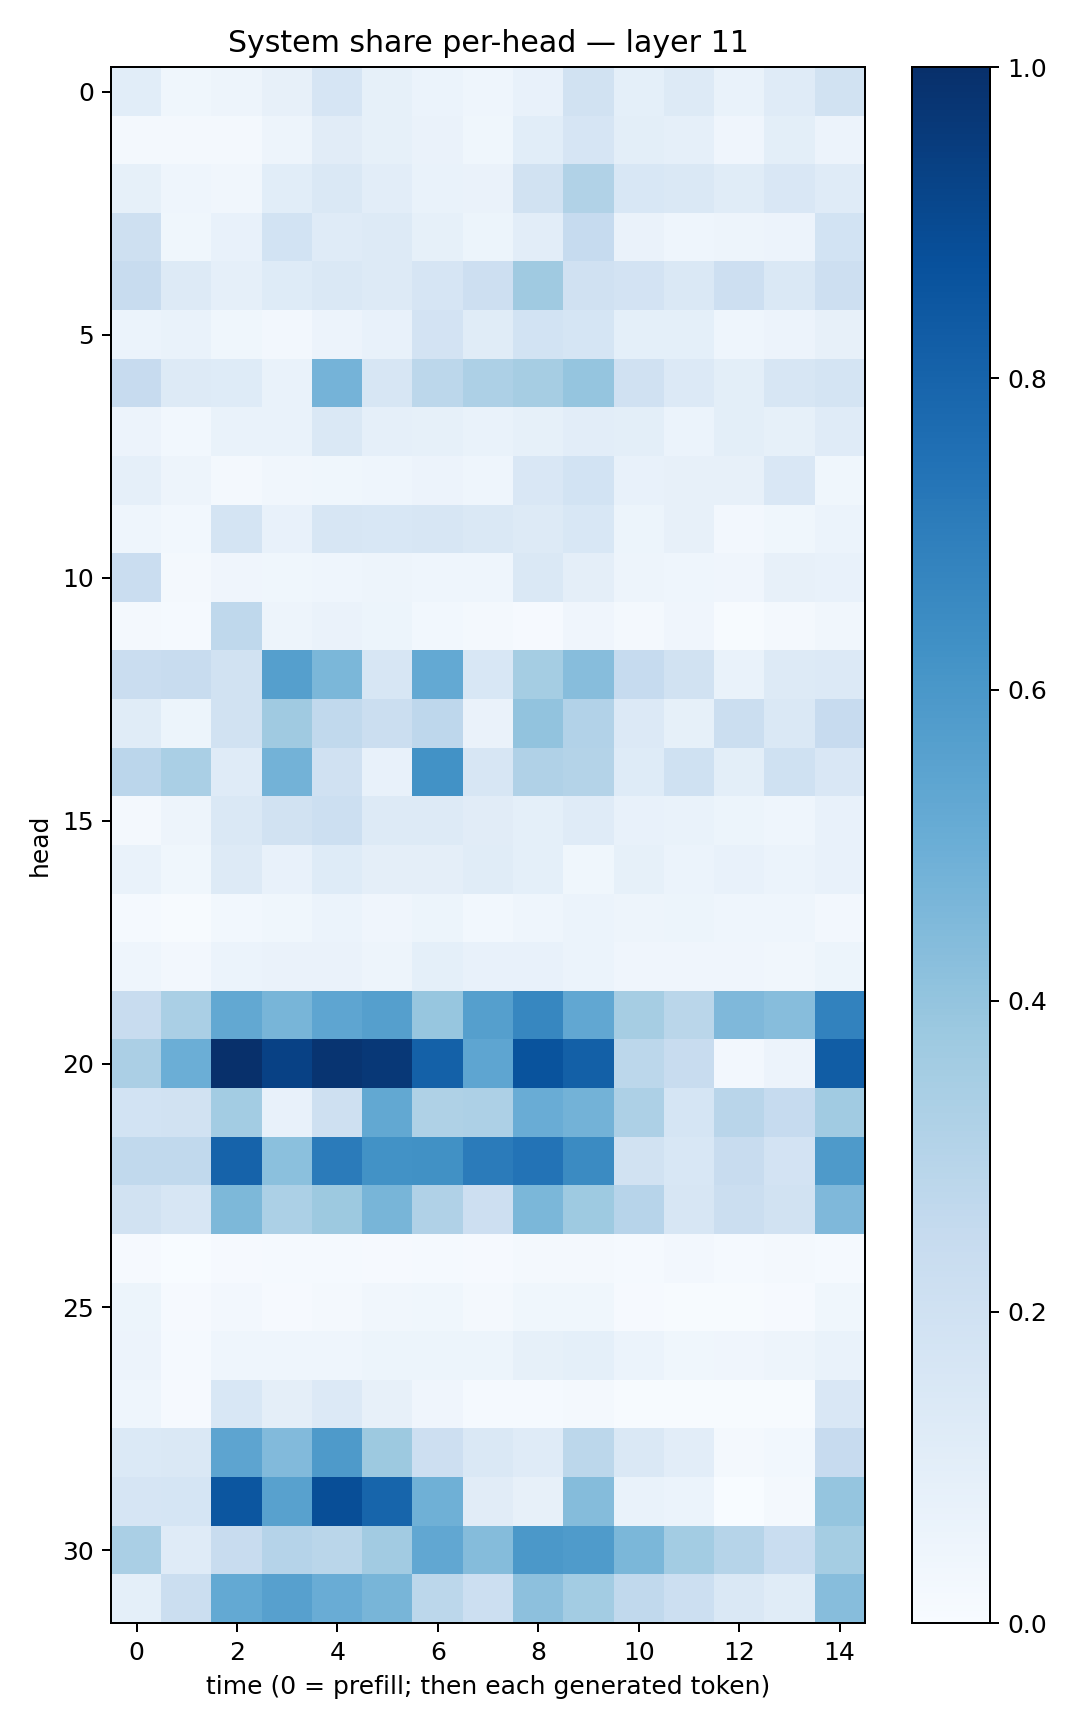

The table this chart was drawn from, first rows:
0.109007716, 0.036316536, 0.048025303, 0.081661396, 0.1676727, 0.08442769, 0.061554205, 0.04344464, 0.077056125, 0.18924165, 0.092820056, 0.13271756, 0.069529116, 0.12000954, 0.19356321
0.01969, 0.01914, 0.01839, 0.04694, 0.1132, 0.08583, 0.06371, 0.03527, 0.1082, 0.1677, 0.101, 0.08953, 0.03964, 0.1003, 0.05535
0.08247, 0.04347, 0.03496, 0.1069, 0.1459, 0.1025, 0.0673, 0.06376, 0.1938, 0.3156, 0.1548, 0.143, 0.1169, 0.1521, 0.1181
0.2038, 0.03881, 0.07242, 0.1838, 0.1177, 0.1289, 0.08343, 0.05283, 0.1016, 0.2487, 0.06348, 0.04433, 0.04876, 0.05762, 0.1861
0.2414, 0.1283, 0.08761, 0.1231, 0.1472, 0.1306, 0.1666, 0.2144, 0.371, 0.1954, 0.1831, 0.1411, 0.2119, 0.1463, 0.2135
0.06003, 0.07003, 0.03812, 0.02436, 0.0553, 0.07063, 0.1802, 0.1141, 0.1847, 0.1686, 0.09282, 0.09073, 0.04458, 0.05823, 0.07944
0.2438, 0.1327, 0.1237, 0.06987, 0.4735, 0.1603, 0.2796, 0.3262, 0.3497, 0.395, 0.1964, 0.1366, 0.09795, 0.1617, 0.1748
0.05566, 0.02788, 0.06982, 0.06746, 0.1466, 0.08793, 0.08217, 0.0692, 0.08332, 0.103, 0.09927, 0.05997, 0.101, 0.08262, 0.1201
0.08859, 0.05019, 0.01904, 0.03496, 0.03693, 0.04328, 0.05557, 0.04615, 0.1495, 0.1862, 0.07458, 0.08107, 0.07929, 0.1523, 0.03746
0.04649, 0.03058, 0.1759, 0.07316, 0.1572, 0.1537, 0.1612, 0.1471, 0.1276, 0.1547, 0.05302, 0.08036, 0.02568, 0.03854, 0.06148
0.2298, 0.01837, 0.04074, 0.03606, 0.04331, 0.04858, 0.04416, 0.0457, 0.1479, 0.09416, 0.05033, 0.04424, 0.04251, 0.08112, 0.07079
0.0209, 0.0131, 0.2712, 0.047, 0.06251, 0.05328, 0.02884, 0.01626, 0.009603, 0.04295, 0.01579, 0.04144, 0.006564, 0.01831, 0.03366
0.2284, 0.2388, 0.1937, 0.5625, 0.4578, 0.1621, 0.5203, 0.1541, 0.3519, 0.4328, 0.2465, 0.1923, 0.06744, 0.1278, 0.1348
0.1154, 0.05296, 0.1912, 0.3676, 0.2628, 0.223, 0.2759, 0.0654, 0.4057, 0.3124, 0.1355, 0.08335, 0.2193, 0.143, 0.2422
0.2832, 0.3398, 0.1191, 0.4798, 0.1982, 0.07064, 0.6241, 0.1563, 0.3177, 0.3078, 0.1225, 0.2008, 0.1004, 0.1998, 0.1506
0.02068, 0.04785, 0.1437, 0.1914, 0.2184, 0.1261, 0.1266, 0.1113, 0.09103, 0.1173, 0.07789, 0.06917, 0.05226, 0.04433, 0.0757
0.06676, 0.0387, 0.1316, 0.07498, 0.1236, 0.09705, 0.09619, 0.1171, 0.08987, 0.03776, 0.08277, 0.06006, 0.07076, 0.05862, 0.07756
0.01425, 0.004977, 0.0301, 0.03755, 0.06038, 0.04278, 0.05299, 0.02797, 0.04374, 0.05921, 0.05045, 0.05171, 0.04419, 0.04442, 0.02432
0.04676, 0.02584, 0.06029, 0.06427, 0.06256, 0.05023, 0.09248, 0.07633, 0.07307, 0.05937, 0.04215, 0.04227, 0.04158, 0.03187, 0.05329
0.2396, 0.3392, 0.5269, 0.4674, 0.5354, 0.5627, 0.3926, 0.563, 0.666, 0.5284, 0.349, 0.2868, 0.4493, 0.4302, 0.6802
0.3336, 0.4992, 0.9974, 0.9308, 0.982, 0.9687, 0.811, 0.5374, 0.865, 0.8162, 0.2782, 0.2385, 0.02465, 0.05514, 0.826
0.1846, 0.192, 0.3586, 0.07303, 0.2045, 0.5235, 0.324, 0.3271, 0.507, 0.4795, 0.3266, 0.1712, 0.2901, 0.247, 0.3642
0.2629, 0.2639, 0.8046, 0.4208, 0.7075, 0.6225, 0.6269, 0.7086, 0.7404, 0.65, 0.1907, 0.1559, 0.2345, 0.1817, 0.588
0.1891, 0.1585, 0.4538, 0.3303, 0.3758, 0.4649, 0.3179, 0.2113, 0.459, 0.3724, 0.2966, 0.1605, 0.2241, 0.1946, 0.4519
0.00806, 0.003062, 0.008378, 0.01507, 0.01237, 0.01045, 0.01561, 0.01034, 0.01729, 0.02028, 0.01516, 0.02719, 0.01472, 0.01704, 0.01225
0.0539, 0.01127, 0.02423, 0.0108, 0.01679, 0.0342, 0.03709, 0.02232, 0.03536, 0.03796, 0.008096, 0.006436, 0.007319, 0.008403, 0.03613
0.05801, 0.01208, 0.04458, 0.04485, 0.0459, 0.05104, 0.0546, 0.05118, 0.08279, 0.09013, 0.05862, 0.03878, 0.04061, 0.04803, 0.06748
0.04655, 0.01137, 0.1533, 0.09664, 0.1347, 0.08065, 0.04087, 0.01453, 0.01463, 0.01955, 0.005489, 0.005319, 0.007438, 0.007251, 0.1498
0.1387, 0.1477, 0.5417, 0.4424, 0.586, 0.3774, 0.2121, 0.1464, 0.1179, 0.2783, 0.1473, 0.1047, 0.01808, 0.02918, 0.2447
0.1655, 0.1691, 0.8537, 0.5585, 0.8846, 0.7951, 0.49, 0.1132, 0.08072, 0.436, 0.07021, 0.06192, 0.00283, 0.01816, 0.3969
0.3381, 0.1186, 0.2419, 0.3021, 0.2878, 0.3626, 0.529, 0.4373, 0.5944, 0.583, 0.4591, 0.357, 0.2988, 0.2309, 0.3525
0.09369, 0.2218, 0.5208, 0.5591, 0.5063, 0.4653, 0.2801, 0.2184, 0.4154, 0.3576, 0.2642, 0.2166, 0.1448, 0.1153, 0.4298
